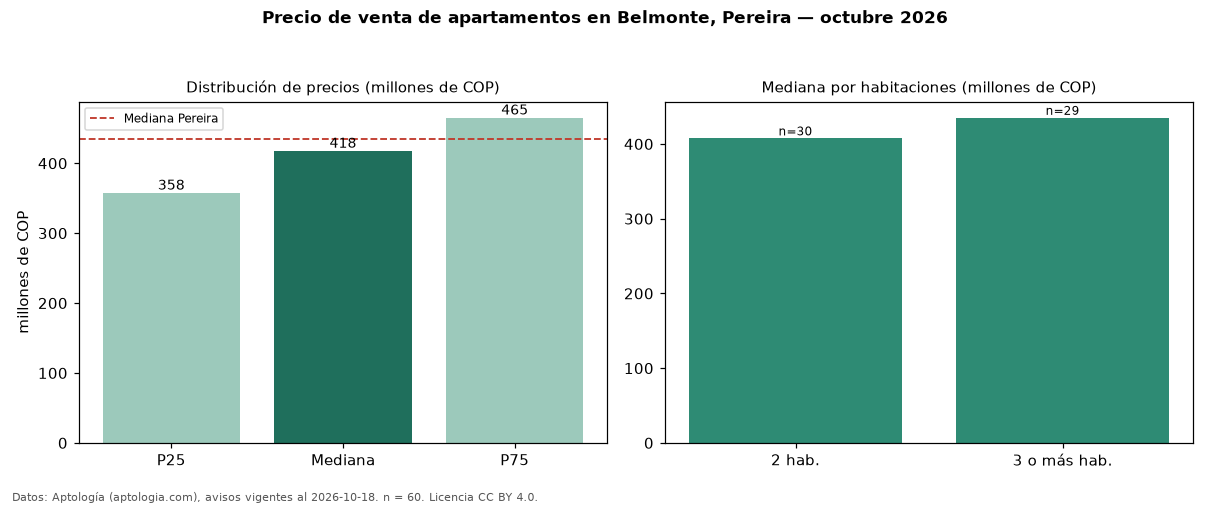

The table this chart was drawn from, first rows:
seccion, metrica, valor, moneda, n
precio, p25, 357500000, COP, 60
precio, mediana, 417500000, COP, 60
precio, p75, 465000000, COP, 60
precio, minimo, 270000000, COP, 60
precio, maximo, 760000000, COP, 60
m2, mediana_precio_m2, 5822072, COP, 60
m2, area_mediana_m2, 71.2, m2, 60
admin, mediana_admin_mes, 277000, COP, 53
banos, mediana_banos, 2.0, , 
parqueadero, pct_con_parqueadero, 100.0, %, 60
estrato, estrato_mas_frecuente, 5, , 60
habitaciones, 2, 407500000, COP, 30
habitaciones, 3+, 435000000, COP, 29
ciudad, mediana_ciudad_referencia, 435000000, COP, 
ciudad, mediana_m2_ciudad, 5500000, COP, 
fuente, fecha_datos, 2026-10-18, , 
fuente, atribucion, https://www.aptologia.com/venta/pereira/…, , 
fuente, licencia, CC BY 4.0, , 
